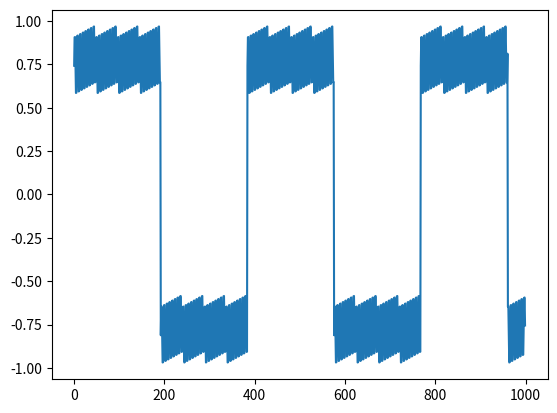

This chart was generated by the following Python code:
#!/usr/bin/env python
# coding: utf-8

# In[229]:


import numpy as np
import math
from scipy import signal
import matplotlib

import matplotlib.pyplot as plt
import random


# In[230]:


def dot(v1, v2):
    return sum(x*y for x,y in zip(v1,v2))
def F1(T,t):                                               #sin
    return math.sin((2*np.pi*(1.0/T)*t))
def F2(T,t):                                               #sawtooth
    return(signal.sawtooth(2 * np.pi * (1.0/T) * t))
def F3(T,t):                                               #square
    return(signal.square(2 * np.pi * (1.0/T) * t))

def sum_to_x(n, x):
    values = [0.0, x] + list(np.random.uniform(low=0.0,high=x,size=n-1))
    values.sort()
    return [values[i+1] - values[i] for i in range(n)]

def ffactor(n):
    
    for i in range(2,n+1):
        if n%i==0:
            return(i) 
def primfact(n):
    x={}
    while n>1:
        
        m=ffactor(n)
        if m in x.keys():
            x[m]=x[m]+1 
        else:
            x[m]=1
        n=n//m 
    return(x)     
    

    
    
def revlcm(T):
    d=primfact(T)
    T1,T2,T3=(1,1,1)
    for i in d.keys():
        p=random.randint(1,d[i])
        q=random.randint(1,d[i])
        r=random.randint(1,d[i])
        if max(p,q,r)!=d[i]:
            r=d[i]
        T1=T1*(i**p)
        T2=T2*(i**q)
        T3=T3*(i**r)
        
            
    return(T1,T2,T3)      

    
    
def datapointgen(T,t):
    T1,T2,T3=revlcm(T)
    samples=[]
    l=sum_to_x(3,1)
    
    for i in range(t):
        samples=samples+[dot(l,[F1(T1,i),F2(T2,i),F3(T3,i)])]
        
    return(samples)
    
def plot(T,t):
    plt.plot(list(range(t)),datapointgen(T,t))    


# In[224]:


plot(128*3,1000)


# In[231]:


def datasetgen(t,n,sparsity):
    dataset=[]
    label=[]
    for i in range(n):
        T=random.randrange(t//10,t//2,sparsity )
        
        dataset.append(datapointgen(T,t))
        label.append(T)
        
    return(dataset,label)
    
    


# In[232]:





# In[ ]:




